Run: headless pygame with SDL's dummy video driver; simulated clock (each Clock.tick advances the game by its frame time, no real sleeping); random seed 0; keys injected as events and as key.get_pressed() state; no mouse input.
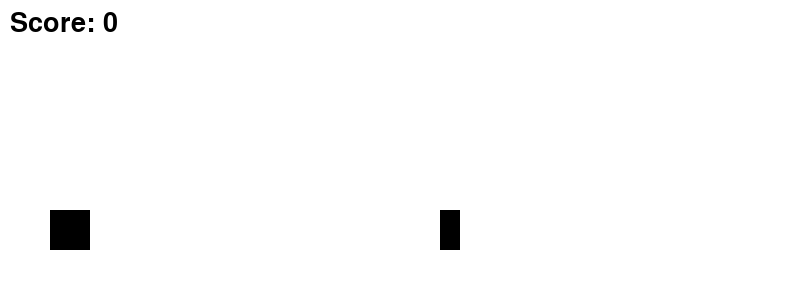
Frame 1 of 2 · flips 1–60 · no input
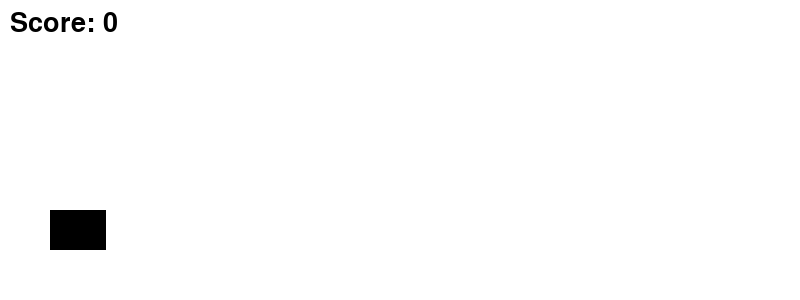
Frame 2 of 2 · flips 61–180 · tapped SPACE, RETURN · held RIGHT (→), D (game ended)

The pygame program that drew these frames:

import pygame
import random

# Initialize Pygame
pygame.init()

# Screen dimensions
SCREEN_WIDTH = 800
SCREEN_HEIGHT = 300
screen = pygame.display.set_mode((SCREEN_WIDTH, SCREEN_HEIGHT))
pygame.display.set_caption("Dino Jump Game")

# Colors
WHITE = (255, 255, 255)
BLACK = (0, 0, 0)

# Dino settings
dino_width = 40
dino_height = 40
dino_x = 50
dino_y = SCREEN_HEIGHT - dino_height - 50
dino_vel_y = 0
gravity = 0.8
jump_force = -15
is_jumping = False

# Obstacle settings
obstacle_width = 20
obstacle_height = 40
obstacle_x = SCREEN_WIDTH
obstacle_y = SCREEN_HEIGHT - obstacle_height - 50
obstacle_speed = 6

# Clock
clock = pygame.time.Clock()

# Main game loop
running = True
score = 0

font = pygame.font.SysFont(None, 40)

while running:
    screen.fill(WHITE)

    for event in pygame.event.get():
        if event.type == pygame.QUIT:
            running = False

    # Key handling
    keys = pygame.key.get_pressed()
    if keys[pygame.K_SPACE] and not is_jumping:
        dino_vel_y = jump_force
        is_jumping = True

    # Dino movement
    dino_vel_y += gravity
    dino_y += dino_vel_y

    if dino_y >= SCREEN_HEIGHT - dino_height - 50:
        dino_y = SCREEN_HEIGHT - dino_height - 50
        is_jumping = False

    # Obstacle movement
    obstacle_x -= obstacle_speed
    if obstacle_x < -obstacle_width:
        obstacle_x = SCREEN_WIDTH + random.randint(0, 500)
        score += 1
        obstacle_speed += 0.2  # Increase difficulty

    # Collision detection
    dino_rect = pygame.Rect(dino_x, dino_y, dino_width, dino_height)
    obstacle_rect = pygame.Rect(obstacle_x, obstacle_y, obstacle_width, obstacle_height)

    if dino_rect.colliderect(obstacle_rect):
        running = False

    # Draw dino
    pygame.draw.rect(screen, BLACK, dino_rect)

    # Draw obstacle
    pygame.draw.rect(screen, BLACK, obstacle_rect)

    # Draw score
    score_text = font.render(f"Score: {score}", True, BLACK)
    screen.blit(score_text, (10, 10))

    pygame.display.update()
    clock.tick(60)

pygame.quit()
print(f"Game Over! Your score: {score}")
